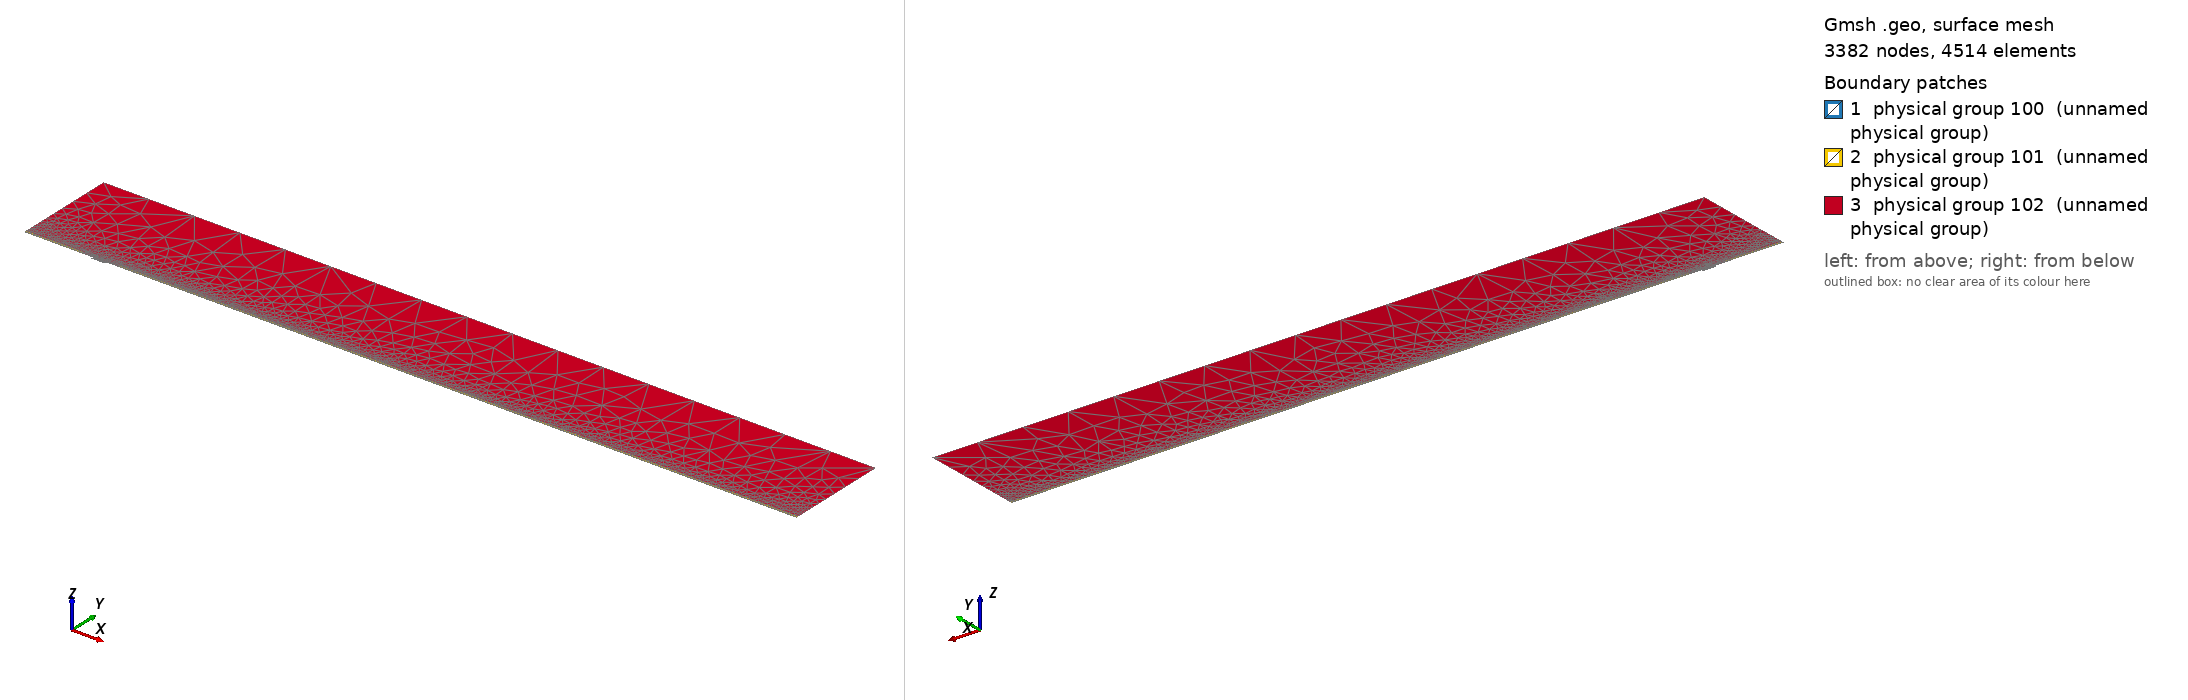

Gmsh geometry script, surface-meshed: 3382 nodes, 4514 surface elements. Boundary patches (legend numbers): 1 physical group 100 (unnamed physical group), 2 physical group 101 (unnamed physical group), 3 physical group 102 (unnamed physical group). Left view from above one corner, right view from below the opposite corner. Legend entries are the model's physical surfaces. The drawing asked Gmsh for element sizes between 1% and 20% of the model's largest extent; the script's own settings can give other sizes.

=== mesh.geo (drawn) ===
// Macro parameters
deltaStar = 1;
D = 3 * deltaStar; // depth of the gap 
W = 19 * deltaStar; // width of the gap
r = 16; // length of non-constant quads upstream and downstream of the gap
s = 8; // length of non-constant quads left and right inside the gap
BL = 0.25 * deltaStar; // height of the second layer of quad elements
BL_upper = 3.5 * deltaStar; // height of the third layer of quad elements
x0 = 100 * deltaStar; // x distance from inflow to gap
lengthOutflow = 1000 * deltaStar; // length after the gap
x3 = W + lengthOutflow; // last point of the domain
height = 150 * deltaStar; // height of the triangular region
triagHeightRegion_inflow = height - BL - BL_upper; // height of the triangular region

// Micro parameters
dx = 0.1; // dx of square elements near the leading and trailing edge of the gap (most resolution-demanding points in the domain)
dy = 1.25 * dx; 
size_triag_v_top = 64; // size of the elements in the upper triangular region

// All the value below are between 0 and 1. =1  means the elements are all equal in size. Avoid using values very close to 1, because we dividing by log(p) in the formula.
dy_in_v_right = 1.5; // heighest quad in the upper layer of quads, in the right part of the gap
dy_in_v_left = 1.75; // heighest quad in the upper layer of quads, in the left part of the gap

// fit (check the file scripts/fit_gmsh.py for more details)
p_in_v_left = 1.0335663036230878 - 1.0234149444433507/(W - 0.8098798097181781)^0.5991729377115732; // densitiy concentration of elements inside the gap, vertically, near the left wall.
p_in_v_right = 1.008073572191136 - 1.1471875292840257/(W - 1.2941255994826328)^0.7890392764815325; // densitiy concentration of elements inside the gap, vertically, near the right wall.
p_in_h_bottom = 0.9; // densitiy concentration of elements inside the gap, horizontally. 
p_in_h_top = 0.9; // densitiy concentration of elements inside the gap, horizontally. 

p_out_h = 0.5; // densitiy concentration of elements outside the gap, horizontally.
p_out_h_upper = 0.5; // densitiy concentration of elements outside the gap, horizontally on the upper layer of quads
p_out_v_inflow_dense = 0.8; // densitiy concentration of elements outside the gap, vertically, near the inflow and the gap
p_out_v_inflow_sparse = 0.99; // densitiy concentration of elements outside the gap, vertically, near the inflow and far from the gap
p_out_v_outflow_dense = 0.9; // densitiy concentration of elements outside the gap, vertically, near the outflow and the gap
p_out_v_outflow_sparse = 0.995; // densitiy concentration of elements outside the gap, vertically, near the outflow and far from the gap
p_triag_h_inflow = 0.8; // densitiy concentration of elements in the triangular region of the domain, horizontally.
p_triag_h_outflow = p_triag_h_inflow; // densitiy concentration of elements in the triangular region of the domain, horizontally.

enlarge_triag_inflow = 1.1; // heigher the value, larger the elements in the triangular region near the inflow
enlarge_triag_outflow = 1.1; // heigher the value, larger the elements in the triangular region near the outflow

// Automated parameters 
a_in_v_right = dx / (W / 2);
a_in_v_left = dx / (W / 2);
a_in_h_bottom = dy / (D / 2);
a_in_h_top = dx / (D / 2);
a_out_h = dx / BL;
a_out_v_inflow_dense = dx / r;
a_out_v_outflow_dense = dx / r;

// for the derivation of the formula, see file 20250123_gmshFormula.md in the docs folder
N_in_v_right = Ceil( Log (a_in_v_right / (1 - p_in_v_right + a_in_v_right * p_in_v_right)) / Log(p_in_v_right) );
N_in_v_left = Ceil( Log (a_in_v_left / (1 - p_in_v_left + a_in_v_left * p_in_v_left)) / Log(p_in_v_left) );
N_in_h_bottom = Ceil( Log (a_in_h_bottom / (1 - p_in_h_bottom + a_in_h_bottom * p_in_h_bottom)) / Log(p_in_h_bottom) );
N_in_h_top = Ceil( Log (a_in_h_top / (1 - p_in_h_top + a_in_h_top * p_in_h_top)) / Log(p_in_h_top) );
N_out_h = Ceil( Log (a_out_h / (1 - p_out_h + a_out_h * p_out_h)) / Log(p_out_h) ) + 1; // + 1 is to correct the fact that the distance is too small to properly approximate the dx length
N_out_v_inflow_dense = Ceil( Log (a_out_v_inflow_dense / (1 - p_out_v_inflow_dense + a_out_v_inflow_dense * p_out_v_inflow_dense)) / Log(p_out_v_inflow_dense) );
N_out_v_outflow_dense = Ceil( Log (a_out_v_outflow_dense / (1 - p_out_v_outflow_dense + a_out_v_outflow_dense * p_out_v_outflow_dense)) / Log(p_out_v_outflow_dense) );

p_for_a_out_v_inflow_sparse_computation = p_out_v_inflow_dense;
p_for_a_out_v_outflow_sparse_computation = (p_out_v_outflow_dense + p_out_v_outflow_dense) / 2;
a_out_v_inflow_sparse = r / (x0 - r) * (1 - p_for_a_out_v_inflow_sparse_computation) / (1 - p_for_a_out_v_inflow_sparse_computation^(N_out_v_inflow_dense + 1));
a_out_v_outflow_sparse = r / (lengthOutflow - r) * (1 - p_for_a_out_v_outflow_sparse_computation) / (1 - p_for_a_out_v_outflow_sparse_computation^(N_out_v_outflow_dense + 1));

N_out_v_inflow_sparse = Ceil( Log(a_out_v_inflow_sparse / (1 - p_out_v_inflow_sparse + a_out_v_inflow_sparse * p_out_v_inflow_sparse)) / Log(p_out_v_inflow_sparse) );
N_out_v_outflow_sparse = Ceil( Log(a_out_v_outflow_sparse / (1 - p_out_v_outflow_sparse + a_out_v_outflow_sparse * p_out_v_outflow_sparse)) / Log(p_out_v_outflow_sparse) );


// second layer of quads
a_out_h_upper = (BL) / (BL_upper) * (1 - p_out_h) / (1 - p_out_h^(N_out_h + 1));
N_out_h_upper = Ceil( Log(a_out_h_upper / (1 - p_out_h_upper + a_out_h_upper * p_out_h_upper)) / Log(p_out_h_upper) );

// ---------------------------
// for triangular region
// ---------------------------
a_triag_h_inflow = (BL_upper) / (triagHeightRegion_inflow) * (1 - p_out_h_upper) / (1 - p_out_h_upper^(N_out_h_upper + 1));
a_triag_h_outflow = a_triag_h_inflow;
N_triag_v_top = Ceil( (x3 + x0) / size_triag_v_top ); // we assume p_triag_v = 1, otherwise the formula is different
N_triag_h_inflow = Ceil( Log(a_triag_h_inflow / (1 - p_triag_h_inflow + a_triag_h_inflow * p_triag_h_inflow)) / Log(p_triag_h_inflow) );
N_triag_h_outflow = Ceil( Log(a_triag_h_outflow / (1 - p_triag_h_outflow + a_triag_h_outflow * p_triag_h_outflow)) / Log(p_triag_h_outflow) );
N_triag_h_inflow = Ceil( N_triag_h_inflow / enlarge_triag_inflow );
N_triag_h_outflow = Ceil( N_triag_h_outflow / enlarge_triag_outflow );

Point(1) = {-x0, 0, 0};
Point(2) = {0,0,0};
Point(3) = {0,-D,0};
Point(4) = {W,-D,0};
Point(5) = {W,0,0};
Point(6) = {x3,0,0};
Point(8) = {x3,height,0};
Point(7) = {x3,BL,0};
Point(9) = {-x0,height,0};
Point(10) = {-x0,BL,0};
Point(11) = {0,BL,0};
Point(12) = {W,BL,0};
Point(13) = {W/2,0,0};
Point(14) = {W/2,BL,0};
Point(15) = {0,-D/2,0};
Point(16) = {W/2,-D,0};
Point(17) = {W,-D/2,0};
Point(18) = {-r,0,0};
Point(19) = {-r,BL,0};
Point(20) = {W + r,0,0};
Point(21) = {W + r,BL,0};
Point(22) = {-x0,BL+BL_upper,0};
Point(23) = {-r,BL+BL_upper,0};
Point(24) = {W + r,BL+BL_upper,0};
Point(25) = {x3,BL+BL_upper,0};

Line(1) = {1,18};
Line(2) = {2,15};
Line(3) = {3,16};
Line(4) = {4,17};
Line(5) = {5,20};
Line(6) = {6,7};
Line(7) = {7,25};
Line(8) = {8,9};
Line(9) = {9,22};
Line(10) = {10,19};
Line(11) = {10,1};
Line(12) = {11,14};
Line(13) = {12,21};
Line(14) = {2,13};
Line(15) = {15,3};
Line(16) = {16,4};
Line(17) = {17,5};
Line(18) = {13,5};
Line(19) = {14,12};
Line(20) = {18,2};
Line(21) = {20,6};
Line(22) = {21,7};
Line(23) = {19,11};
Line(24) = {22,10};
Line(25) = {25,8};
Line(26) = {25,24};
Line(27) = {22,23};
Line(28) = {23,19};
Line(29) = {24,21};

// outer quads
Curve Loop(1) = {5, 21, 6, -22, -13, -19, -12, -23, -10, 11, 1, 20, 14, 18};
Plane Surface(1) = {1};

// inside gap
Curve Loop(2) = {2, 15, 3, 16, 4, 17, -18, -14};
Plane Surface(2) = {2};

// triangular region
Curve Loop(3) = {23, 12, 19, 13, -29, -26, 25, 8, 9, 27, 28};
Plane Surface(3) = {3};

// 3rd layer of quads
Curve Loop(4) = {-24, 27, 28,-10};
Curve Loop(5) = {-29, -26, -7, -22};

Plane Surface(4) = {4};
Plane Surface(5) = {5};


// This defines the surfaces that will be meshed with quad elements
Transfinite Surface {1} = {1, 6, 7, 10};
Transfinite Surface {2} = {3, 4, 5, 2}; // number '2' must match the number '2' of plane surface
Transfinite Surface {4} = {19, 23, 22, 10};
Transfinite Surface {5} = {7, 25, 24, 21};

Transfinite Curve {18, 16, 19} = N_in_v_right Using Progression p_in_v_right;
Transfinite Curve {-14, -3, -12} = N_in_v_left Using Progression p_in_v_left;

Transfinite Curve {15, -4} = N_in_h_bottom Using Progression p_in_h_bottom;
Transfinite Curve {-2, 17} = N_in_h_top Using Progression p_in_h_top;


Transfinite Curve {11, -6} = N_out_h Using Progression p_out_h;
Transfinite Curve {24, 28, 29, -7} = N_out_h_upper Using Progression p_out_h_upper;
Transfinite Curve {10, 1, 27} = N_out_v_inflow_sparse Using Progression p_out_v_inflow_sparse;
Transfinite Curve {20, 23} = N_out_v_inflow_dense Using Progression p_out_v_inflow_dense;
Transfinite Curve {-21, -22, 26} = N_out_v_outflow_sparse Using Progression p_out_v_outflow_sparse;
Transfinite Curve {-5, -13} = N_out_v_outflow_dense Using Progression p_out_v_outflow_dense;

Recombine Surface {1, 2, 4, 5};

// for triangluar region
Transfinite Curve {8} = N_triag_v_top Using Progression 1;
Transfinite Curve {-25} = N_triag_h_outflow Using Progression p_triag_h_outflow;
Transfinite Curve {9} = N_triag_h_inflow Using Progression p_triag_h_inflow;


// defining boundary
Physical Curve(1) = {9,24,11}; // inlet
Physical Curve(2) = {7,25,6}; // outlet
Physical Curve(3) = {8}; // top
Physical Curve(4) = {1, 20, 2, 15, 3, 16, 4, 17, 5, 21}; // wall


Physical Surface(100) = {1};
Physical Surface(101) = {2, 4, 5};
Physical Surface(102) = {3};
